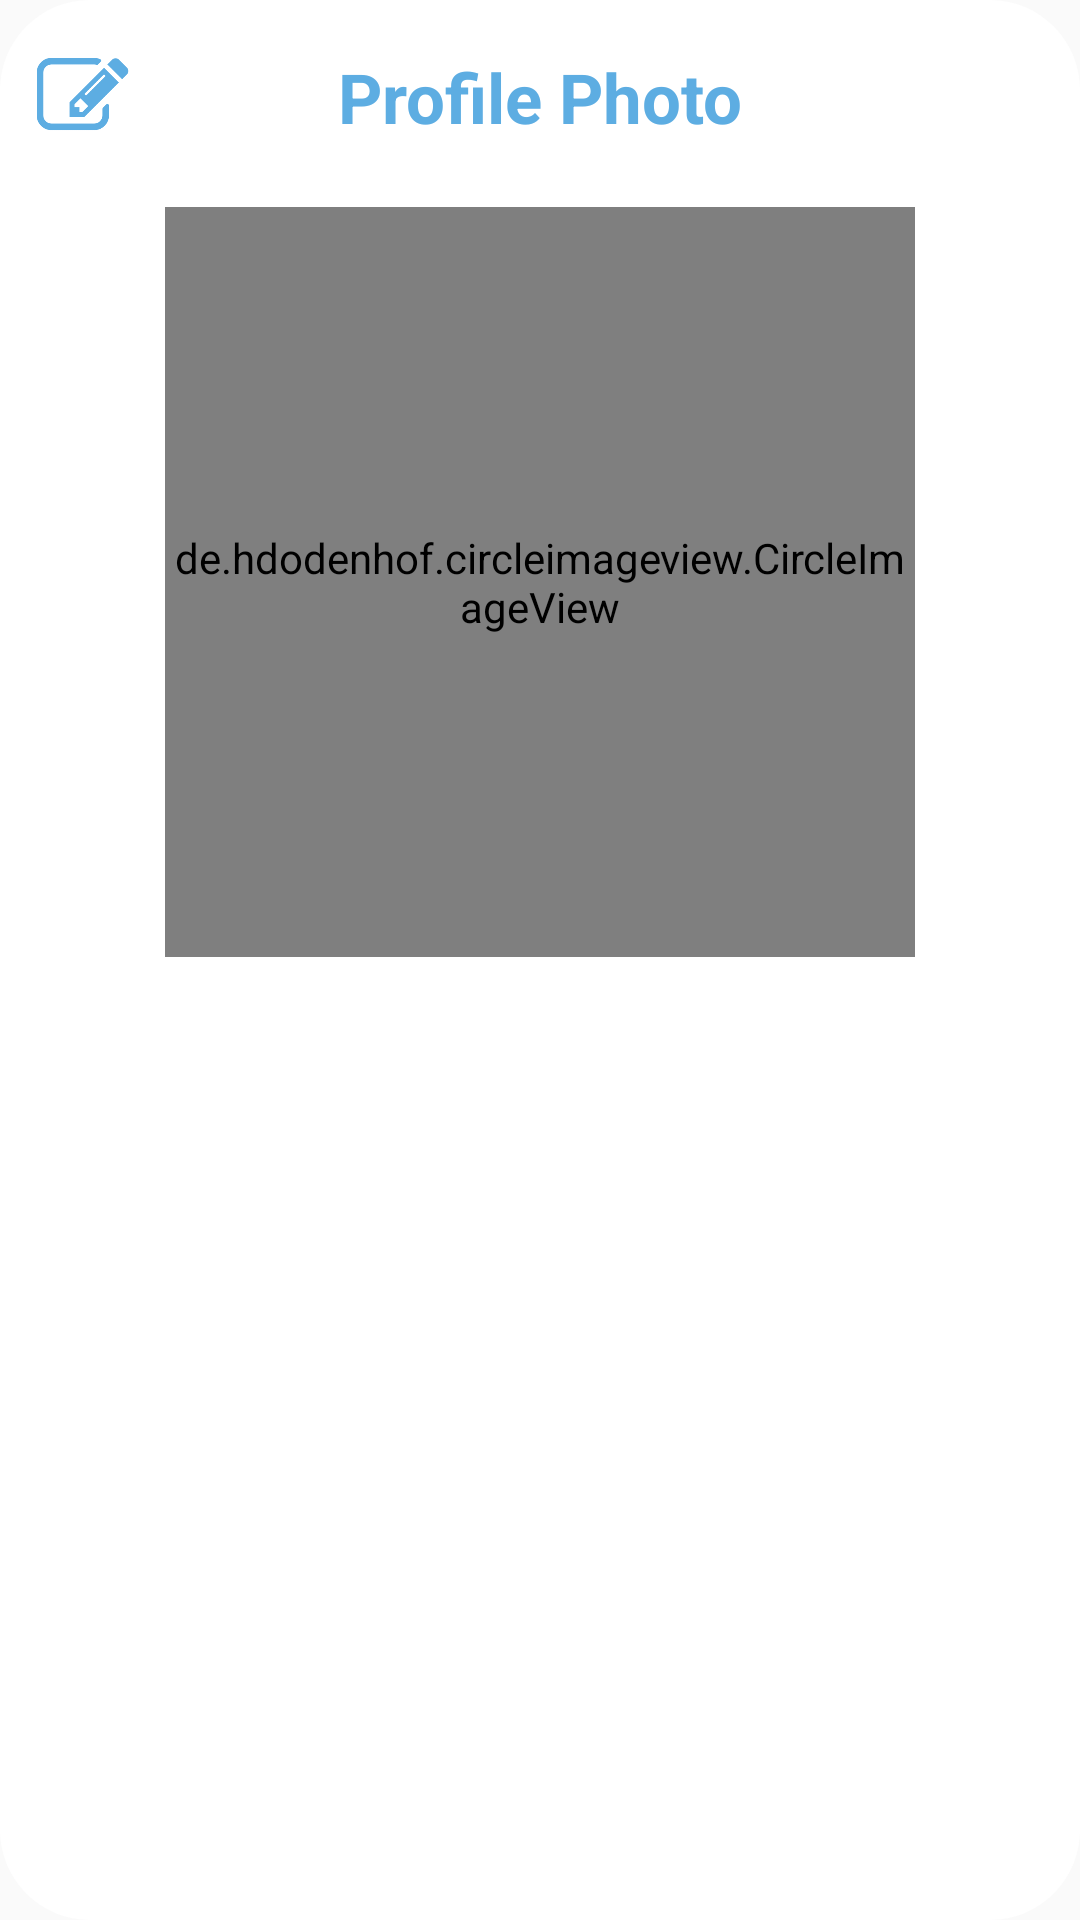

Android layout source for this screen:
<!-- AndroidManifest.xml: application theme AppTheme -->
<!-- res/layout/dialog_profile_image.xml -->
<?xml version="1.0" encoding="utf-8"?>
<LinearLayout xmlns:android="http://schemas.android.com/apk/res/android"
    android:layout_width="300dp"
    android:layout_height="350dp"
    android:background="@drawable/dialog_background"
    android:orientation="vertical">

    <RelativeLayout
        android:layout_width="match_parent"
        android:layout_height="wrap_content">

        <TextView
            android:id="@+id/txtProfilePhoto"
            android:layout_width="match_parent"
            android:layout_height="wrap_content"
            android:layout_alignParentTop="true"
            android:layout_centerVertical="true"
            android:layout_marginTop="5dp"
            android:gravity="center"
            android:text="Profile Photo"
            android:textColor="@color/blue"
            android:textSize="23sp"
            android:textStyle="bold" />

        <ImageView
            android:id="@+id/imgProfileEdit"
            android:layout_width="35dp"
            android:layout_height="35dp"
            android:layout_alignParentLeft="true"
            android:layout_alignParentTop="false"
            android:layout_centerVertical="true"
            android:layout_marginBottom="10dp"
            android:src="@drawable/edit" />
    </RelativeLayout>

    <de.hdodenhof.circleimageview.CircleImageView
        xmlns:app="http://schemas.android.com/apk/res-auto"
        android:id="@+id/set_profile_image_"
        android:layout_width="250dp"
        android:layout_height="250dp"
        android:layout_gravity="center"
        android:layout_marginTop="14dp"
        android:src="@drawable/profile_image"
        app:civ_border_width="2dp"
        app:civ_border_color="@color/blue"/>

</LinearLayout>
<!-- resources referenced by this layout -->
<resources>
  <color name="blue">#5dade2</color>
  <!-- drawable dialog_background (drawable) -->
  <?xml version="1.0" encoding="UTF-8"?>
  <shape xmlns:android="http://schemas.android.com/apk/res/android">
      <solid android:color="@color/white" />
      <corners android:radius="30dp" />
      <padding
          android:bottom="10dp"
          android:left="10dp"
          android:right="10dp"
          android:top="10dp" />
  </shape>
  <!-- drawable edit: png bitmap (drawable, 262913 bytes) -->
  <!-- drawable profile_image: png bitmap (drawable, 52104 bytes) -->
  <style name="AppTheme" parent="Theme.AppCompat.Light.DarkActionBar">
          
          <item name="colorPrimary">@color/orange</item>
          <item name="colorPrimaryDark">@color/orange</item>
          <item name="colorAccent">@color/colorAccent</item>
          <item name="collapsedTitleGravity">right</item>
          <item name="expandedTitleGravity">right</item>
          <item name="android:windowActionBar">false</item>
          <item name="android:windowAnimationStyle">@style/CustomActivityAnimation</item>
      </style>
  <color name="white">#FFFFFF</color>
  <color name="orange">#FCB43C</color>
  <color name="colorAccent">#FF4081</color>
  <style name="CustomActivityAnimation" parent="@android:style/Animation.Activity">
          <item name="android:activityOpenEnterAnimation">@anim/slide_in_right</item>
          <item name="android:activityOpenExitAnimation">@anim/slide_out_left</item>
          <item name="android:activityCloseEnterAnimation">@anim/slide_in_left</item>
          <item name="android:activityCloseExitAnimation">@anim/slide_out_right</item>
      </style>
</resources>
